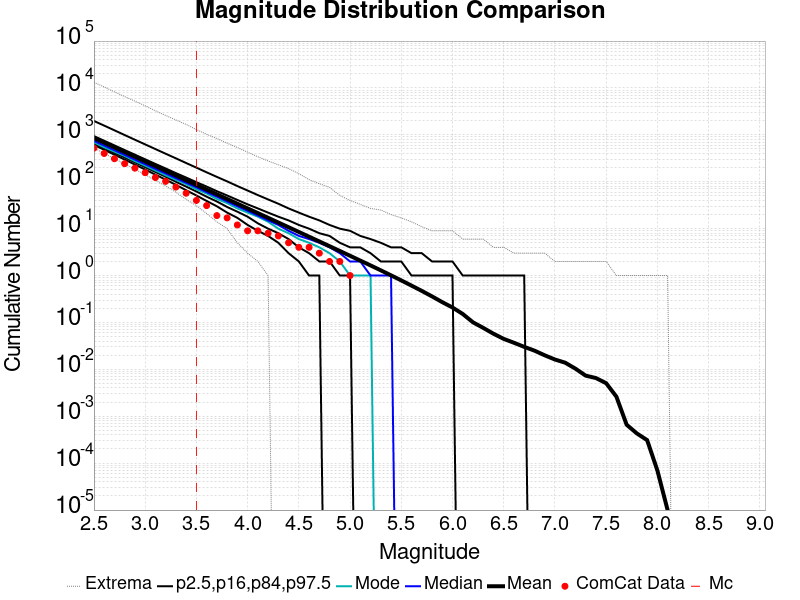

The file beside this chart, header and first rows:
Magnitude, ComCat Data, Simulation Mean, Simulation Median, Simulation Mode, Simulation Minimum, Simulation Maximum, 2.5 %-ile, 16 %-ile, 84 %-ile, 97.5 %-ile
2.5, 520.0, 857.1, 744.0, 691.0, 529.0, 13223, 610.0, 662.0, 941.0, 1977
2.6, 401.0, 680.8, 592.0, 544.0, 402.0, 10485, 481.0, 524.0, 749.0, 1575
2.7, 310.0, 540.8, 470.0, 439.0, 313.0, 8266, 378.0, 415.0, 596.0, 1251
2.8, 243.0, 429.6, 374.0, 355.0, 238.0, 6547, 297.0, 329.0, 474.0, 991.0
2.9, 195.0, 341.3, 297.0, 275.0, 186.0, 5239, 233.0, 260.0, 378.0, 787.0
3.0, 156.0, 271.1, 237.0, 220.0, 141.0, 4167, 182.0, 205.0, 301.0, 626.0
3.1, 123.0, 215.3, 188.0, 174.0, 107.0, 3257, 142.0, 162.0, 240.0, 498.0
3.2, 102.0, 171, 150.0, 137.0, 81.0, 2591, 111.0, 128.0, 192.0, 396.0
3.3, 77.0, 135.8, 119.0, 110.0, 60.0, 2077, 86.0, 100.0, 153.0, 316.0
3.4, 57.0, 107.9, 95.0, 89.0, 42.0, 1671, 66.0, 79.0, 123.0, 251.0
3.5, 40.0, 85.67, 76.0, 69.0, 31.0, 1298, 51.0, 62.0, 98.0, 200.0
3.6, 31.0, 68.04, 60.0, 56.0, 21.0, 1030, 39.0, 48.0, 79.0, 159.0
3.7, 19.0, 54.03, 48.0, 43.0, 14.0, 834.0, 30.0, 38.0, 63.0, 127.0
3.8, 17.0, 42.91, 38.0, 35.0, 10.0, 665.0, 22.0, 29.0, 51.0, 102.0
3.9, 12.0, 34.08, 30.0, 27.0, 5.0, 537.0, 17.0, 23.0, 41.0, 81.0
4.0, 9.0, 27.05, 24.0, 22.0, 3.0, 427.0, 12.0, 18.0, 33.0, 65.0
4.1, 9.0, 21.47, 19.0, 18.0, 2.0, 341.0, 9.0, 13.0, 27.0, 52.0
4.2, 8.0, 17.04, 15.0, 14.0, 1.0, 278.0, 7.0, 10.0, 22.0, 42.0
4.3, 7.0, 13.52, 12.0, 10.0, 0.0, 230.0, 5.0, 8.0, 18.0, 34.0
4.4, 5.0, 10.73, 9.0, 8.0, 0.0, 191.0, 3.0, 6.0, 15.0, 27.0
4.5, 4.0, 8.507, 7.0, 6.0, 0.0, 149.0, 2.0, 4.0, 12.0, 22.0
4.6, 4.0, 6.737, 6.0, 5.0, 0.0, 111.0, 1.0, 3.0, 10.0, 18.0
4.7, 3.0, 5.343, 5.0, 4.0, 0.0, 91.0, 1.0, 2.0, 8.0, 15.0
4.8, 2.0, 4.231, 4.0, 3.0, 0.0, 76.0, 0.0, 2.0, 7.0, 12.0
4.9, 2.0, 3.344, 3.0, 2.0, 0.0, 51.0, 0.0, 1.0, 5.0, 10.0
5.0, 1.0, 2.642, 2.0, 1.0, 0.0, 40.0, 0.0, 1.0, 4.0, 9.0
5.1, 0.0, 2.086, 2.0, 1.0, 0.0, 33.0, 0.0, 0.0, 4.0, 7.0
5.2, 0.0, 1.645, 1.0, 1.0, 0.0, 27.0, 0.0, 0.0, 3.0, 6.0
5.3, 0.0, 1.293, 1.0, 0.0, 0.0, 25.0, 0.0, 0.0, 2.0, 5.0
5.4, 0.0, 1.011, 1.0, 0.0, 0.0, 20.0, 0.0, 0.0, 2.0, 4.0
5.5, 0.0, 0.7886, 0.0, 0.0, 0.0, 17.0, 0.0, 0.0, 2.0, 4.0
5.6, 0.0, 0.6103, 0.0, 0.0, 0.0, 14.0, 0.0, 0.0, 1.0, 3.0
5.7, 0.0, 0.4714, 0.0, 0.0, 0.0, 11.0, 0.0, 0.0, 1.0, 3.0
5.8, 0.0, 0.3597, 0.0, 0.0, 0.0, 9.0, 0.0, 0.0, 1.0, 2.0
5.9, 0.0, 0.2711, 0.0, 0.0, 0.0, 9.0, 0.0, 0.0, 1.0, 2.0
6.0, 0.0, 0.2085, 0.0, 0.0, 0.0, 9.0, 0.0, 0.0, 1.0, 2.0
6.1, 0.0, 0.1517, 0.0, 0.0, 0.0, 6.0, 0.0, 0.0, 0.0, 1.0
6.2, 0.0, 0.1007, 0.0, 0.0, 0.0, 6.0, 0.0, 0.0, 0.0, 1.0
6.3, 0.0, 0.07668, 0.0, 0.0, 0.0, 6.0, 0.0, 0.0, 0.0, 1.0
6.4, 0.0, 0.05749, 0.0, 0.0, 0.0, 4.0, 0.0, 0.0, 0.0, 1.0
6.5, 0.0, 0.04467, 0.0, 0.0, 0.0, 4.0, 0.0, 0.0, 0.0, 1.0
6.6, 0.0, 0.0369, 0.0, 0.0, 0.0, 3.0, 0.0, 0.0, 0.0, 1.0
6.7, 0.0, 0.0302, 0.0, 0.0, 0.0, 3.0, 0.0, 0.0, 0.0, 1.0
6.8, 0.0, 0.02509, 0.0, 0.0, 0.0, 3.0, 0.0, 0.0, 0.0, 0.0
6.9, 0.0, 0.01995, 0.0, 0.0, 0.0, 3.0, 0.0, 0.0, 0.0, 0.0
7.0, 0.0, 0.01622, 0.0, 0.0, 0.0, 2.0, 0.0, 0.0, 0.0, 0.0
7.1, 0.0, 0.01388, 0.0, 0.0, 0.0, 2.0, 0.0, 0.0, 0.0, 0.0
7.2, 0.0, 0.01036, 0.0, 0.0, 0.0, 2.0, 0.0, 0.0, 0.0, 0.0
7.3, 0.0, 0.00735, 0.0, 0.0, 0.0, 2.0, 0.0, 0.0, 0.0, 0.0
7.4, 0.0, 0.00653, 0.0, 0.0, 0.0, 2.0, 0.0, 0.0, 0.0, 0.0
7.5, 0.0, 0.00507, 0.0, 0.0, 0.0, 2.0, 0.0, 0.0, 0.0, 0.0
7.6, 0.0, 0.00262, 0.0, 0.0, 0.0, 1.0, 0.0, 0.0, 0.0, 0.0
7.7, 0.0, 6.6E-4, 0.0, 0.0, 0.0, 1.0, 0.0, 0.0, 0.0, 0.0
7.8, 0.0, 4.3E-4, 0.0, 0.0, 0.0, 1.0, 0.0, 0.0, 0.0, 0.0
7.9, 0.0, 3.1E-4, 0.0, 0.0, 0.0, 1.0, 0.0, 0.0, 0.0, 0.0
8.0, 0.0, 7.0E-5, 0.0, 0.0, 0.0, 1.0, 0.0, 0.0, 0.0, 0.0
8.1, 0.0, 1.0E-5, 0.0, 0.0, 0.0, 1.0, 0.0, 0.0, 0.0, 0.0
8.2, 0.0, 0.0, 0.0, 0.0, 0.0, 0.0, 0.0, 0.0, 0.0, 0.0
8.3, 0.0, 0.0, 0.0, 0.0, 0.0, 0.0, 0.0, 0.0, 0.0, 0.0
8.4, 0.0, 0.0, 0.0, 0.0, 0.0, 0.0, 0.0, 0.0, 0.0, 0.0
... 6 more rows
